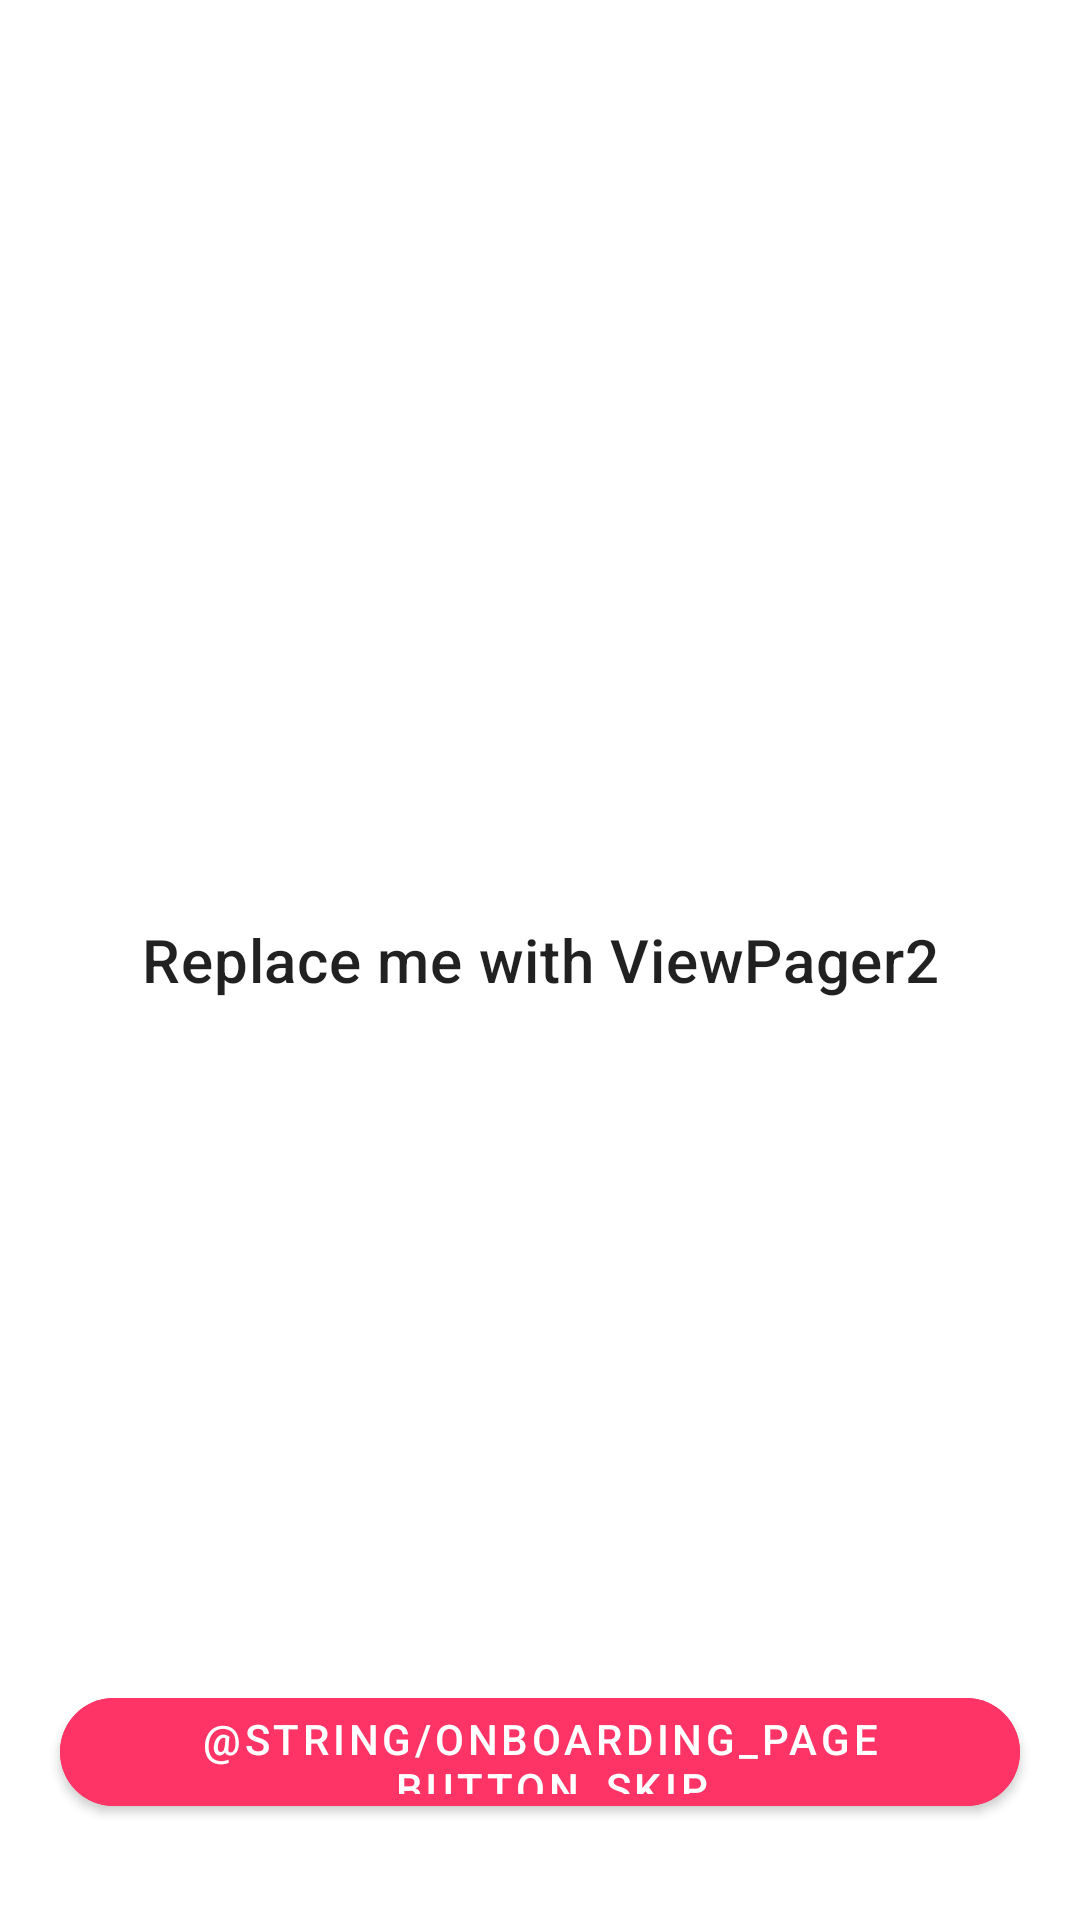

This screen was rendered from an Android layout file. Write that file and the resources it references.
<!-- AndroidManifest.xml: application theme Theme.PagerApp -->
<!-- res/layout/onboarding_host_fragment.xml -->
<?xml version="1.0" encoding="utf-8"?>
<androidx.constraintlayout.widget.ConstraintLayout
    xmlns:android="http://schemas.android.com/apk/res/android"
    xmlns:app="http://schemas.android.com/apk/res-auto"
    android:layout_width="match_parent"
    android:layout_height="match_parent"
    >

    <TextView style="@style/TextAppearance.MaterialComponents.Headline6"
        android:id="@+id/pager"
        android:layout_width="match_parent"
        android:layout_height="match_parent"
        android:gravity="center"
        android:text="Replace me with ViewPager2"
        app:layout_constraintBottom_toBottomOf="parent"
        app:layout_constraintLeft_toLeftOf="parent"
        app:layout_constraintRight_toRightOf="parent"
        app:layout_constraintTop_toTopOf="parent"
        />

    <LinearLayout
        android:id="@+id/layIndicators"
        android:layout_width="@dimen/onboarding_indicator_layout_width"
        android:layout_height="wrap_content"
        android:layout_marginBottom="@dimen/space_16dp"
        android:gravity="center"
        android:orientation="horizontal"
        app:layout_constraintBottom_toTopOf="@+id/btnOnboardingButton"
        app:layout_constraintLeft_toLeftOf="parent"
        app:layout_constraintRight_toRightOf="parent"
        />

    <com.google.android.material.button.MaterialButton
        android:id="@+id/btnOnboardingButton"
        android:layout_width="wrap_content"
        android:layout_height="@dimen/onboarding_button_height"
        android:layout_marginBottom="@dimen/space_32dp"
        android:textColor="@color/white"
        android:text="@string/onboarding_page_button_skip"
        android:backgroundTint="@color/colorPink"
        app:cornerRadius="@dimen/onboarding_button_radius"
        app:layout_constraintBottom_toBottomOf="parent"
        app:layout_constraintLeft_toLeftOf="parent"
        app:layout_constraintRight_toRightOf="parent"
        />

</androidx.constraintlayout.widget.ConstraintLayout>
<!-- resources referenced by this layout -->
<resources>
  <color name="colorPink">#FF3466</color>
  <color name="white">#FFFFFFFF</color>
  <dimen name="onboarding_button_height">48dp</dimen>
  <dimen name="onboarding_button_radius">24dp</dimen>
  <dimen name="onboarding_indicator_layout_width">256dp</dimen>
  <dimen name="space_16dp">16dp</dimen>
  <dimen name="space_32dp">32dp</dimen>
  <style name="Theme.PagerApp" parent="Theme.MaterialComponents.DayNight.DarkActionBar">
          
          <item name="colorPrimary">@color/purple_500</item>
          <item name="colorPrimaryVariant">@color/purple_700</item>
          <item name="colorOnPrimary">@color/white</item>
          
          <item name="colorSecondary">@color/teal_200</item>
          <item name="colorSecondaryVariant">@color/teal_700</item>
          <item name="colorOnSecondary">@color/black</item>
          
          <item name="android:statusBarColor" tools:targetApi="l">?attr/colorPrimaryVariant</item>
          
      </style>
  <color name="purple_500">#FF6200EE</color>
  <color name="purple_700">#FF3700B3</color>
  <color name="teal_200">#FF03DAC5</color>
  <color name="teal_700">#FF018786</color>
  <color name="black">#FF000000</color>
</resources>
